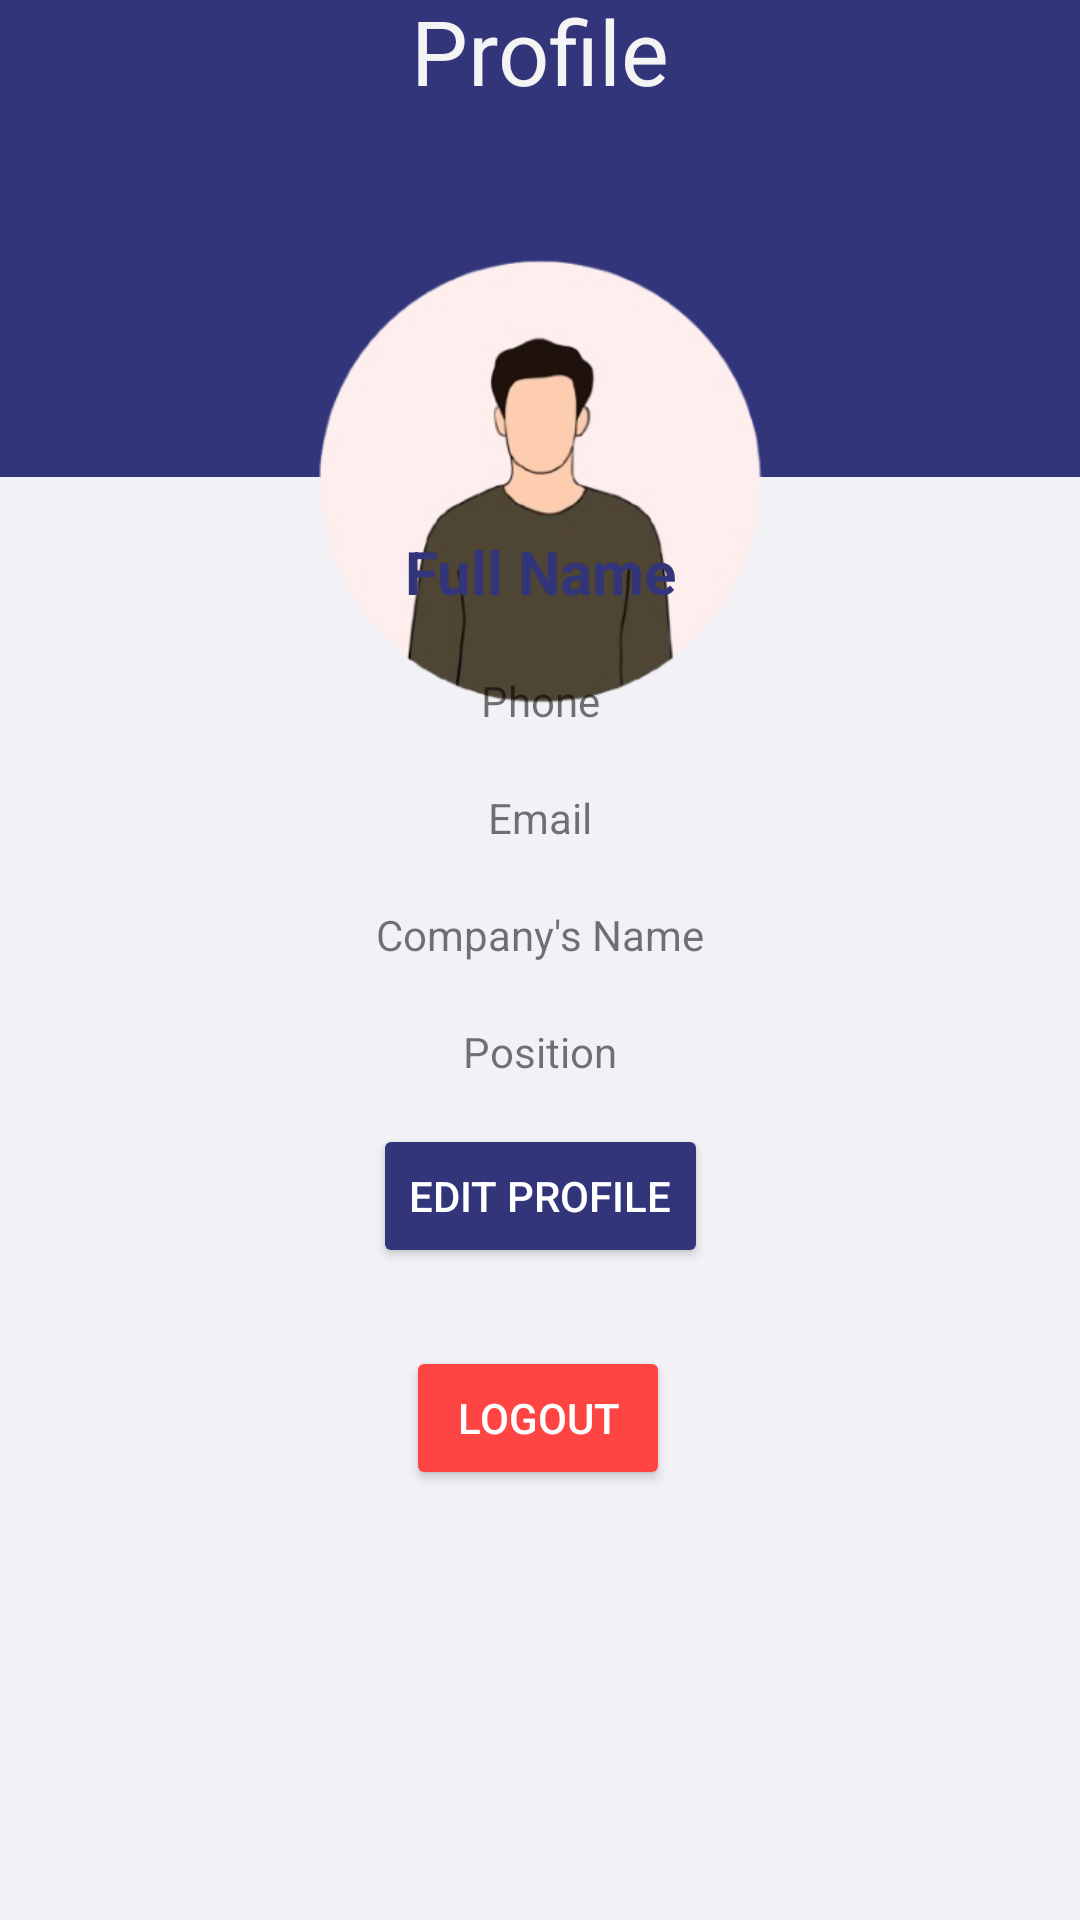

Write the Android layout XML for this screen, with the resource values it uses.
<!-- AndroidManifest.xml: application theme Theme.GigApp -->
<!-- res/layout/fragment_profile.xml -->
<?xml version="1.0" encoding="utf-8"?>
<androidx.constraintlayout.widget.ConstraintLayout xmlns:android="http://schemas.android.com/apk/res/android"
    xmlns:app="http://schemas.android.com/apk/res-auto"
    xmlns:tools="http://schemas.android.com/tools"
    android:layout_width="match_parent"
    android:layout_height="match_parent"
    android:background="@color/light_blue"
    tools:context=".ProfileFragment">

    <ScrollView
        android:id="@+id/scrollView2"
        android:layout_width="0dp"
        android:layout_height="0dp"
        android:layout_marginBottom="18dp"
        android:background="@color/dark_blue"
        app:layout_constraintBottom_toTopOf="@+id/textView2"
        app:layout_constraintEnd_toEndOf="parent"
        app:layout_constraintHorizontal_bias="0.0"
        app:layout_constraintStart_toStartOf="parent"
        app:layout_constraintTop_toTopOf="parent">

        <LinearLayout
            android:layout_width="match_parent"
            android:layout_height="wrap_content"
            android:orientation="vertical" />
    </ScrollView>

    <ImageView
        android:id="@+id/imageView4"
        android:layout_width="410dp"
        android:layout_height="71dp"
        android:layout_marginBottom="460dp"
        app:layout_constraintBottom_toBottomOf="parent"
        app:layout_constraintEnd_toEndOf="parent"
        app:layout_constraintHorizontal_bias="0.0"
        app:layout_constraintStart_toStartOf="parent"
        app:layout_constraintTop_toTopOf="@+id/imageView7"
        app:layout_constraintVertical_bias="1.0"
        app:srcCompat="@drawable/arc_3" />

    <ImageView
        android:id="@+id/imageView7"
        android:layout_width="236dp"
        android:layout_height="215dp"
        app:layout_constraintBottom_toBottomOf="@+id/textCompanyName"
        app:layout_constraintEnd_toEndOf="parent"
        app:layout_constraintStart_toStartOf="parent"
        app:layout_constraintTop_toTopOf="@+id/scrollView2"
        app:srcCompat="@drawable/user1" />

    <TextView
        android:id="@+id/textView"
        android:layout_width="wrap_content"
        android:layout_height="wrap_content"
        android:layout_marginBottom="20dp"
        android:text="Profile"
        android:textColor="@color/briefcase_top_white"
        android:textSize="30sp"
        app:layout_constraintBottom_toTopOf="@+id/imageView7"
        app:layout_constraintEnd_toEndOf="parent"
        app:layout_constraintStart_toStartOf="parent"
        app:layout_constraintTop_toTopOf="@+id/scrollView2" />

    <TextView
        android:id="@+id/textView2"
        android:layout_width="match_parent"
        android:layout_height="wrap_content"
        android:layout_marginBottom="436dp"
        android:text="Full Name"
        android:textAlignment="center"
        android:textColor="@color/dark_blue"
        android:textSize="20dp"
        android:textStyle="bold"
        app:layout_constraintBottom_toBottomOf="parent"
        app:layout_constraintEnd_toEndOf="parent"
        app:layout_constraintHorizontal_bias="1.0"
        app:layout_constraintStart_toStartOf="parent"
        app:layout_constraintTop_toBottomOf="@+id/scrollView2"
        app:layout_constraintVertical_bias="0.4" />

    <TextView
        android:id="@+id/textPhone"
        android:layout_width="wrap_content"
        android:layout_height="wrap_content"
        android:layout_marginTop="20dp"
        android:text="Phone"
        app:layout_constraintEnd_toEndOf="parent"
        app:layout_constraintStart_toStartOf="parent"
        app:layout_constraintTop_toBottomOf="@+id/textView2" />

    <TextView
        android:id="@+id/textEmail"
        android:layout_width="wrap_content"
        android:layout_height="wrap_content"
        android:layout_marginTop="20dp"
        android:text="Email"
        app:layout_constraintEnd_toEndOf="parent"
        app:layout_constraintStart_toStartOf="parent"
        app:layout_constraintTop_toBottomOf="@+id/textPhone" />

    
    <TextView
        android:id="@+id/textCompanyName"
        android:layout_width="wrap_content"
        android:layout_height="wrap_content"
        android:layout_marginTop="20dp"
        android:text="Company's Name"
        app:layout_constraintEnd_toEndOf="parent"
        app:layout_constraintStart_toStartOf="parent"
        app:layout_constraintTop_toBottomOf="@+id/textEmail" />

    
    <TextView
        android:id="@+id/textPosition"
        android:layout_width="wrap_content"
        android:layout_height="wrap_content"
        android:layout_marginTop="20dp"
        android:text="Position"
        app:layout_constraintEnd_toEndOf="parent"
        app:layout_constraintStart_toStartOf="parent"
        app:layout_constraintTop_toBottomOf="@+id/textCompanyName" />

    <Button
        android:id="@+id/btnEditProfile"
        android:layout_width="wrap_content"
        android:layout_height="wrap_content"
        android:backgroundTint="@color/dark_blue"
        android:text="Edit Profile"
        android:textColor="@android:color/white"
        app:layout_constraintBottom_toTopOf="@+id/btnLogout"
        app:layout_constraintEnd_toEndOf="parent"
        app:layout_constraintStart_toStartOf="parent"
        app:layout_constraintTop_toBottomOf="@+id/textCompanyName"
        app:layout_constraintVertical_bias="0.672" />

    <Button
        android:id="@+id/btnLogout"
        android:layout_width="wrap_content"
        android:layout_height="wrap_content"
        android:backgroundTint="@android:color/holo_red_light"
        android:text="Logout"
        android:textColor="@android:color/white"
        app:layout_constraintBottom_toBottomOf="parent"
        app:layout_constraintEnd_toEndOf="parent"
        app:layout_constraintHorizontal_bias="0.498"
        app:layout_constraintStart_toStartOf="parent"
        app:layout_constraintTop_toBottomOf="@+id/textPosition"
        app:layout_constraintVertical_bias="0.382" />

</androidx.constraintlayout.widget.ConstraintLayout>
<!-- resources referenced by this layout -->
<resources>
  <color name="briefcase_top_white">#F4F4F4</color>
  <color name="dark_blue">#32357a</color>
  <color name="light_blue">#f2f1f6</color>
  <!-- drawable user1: png bitmap (drawable, 50077 bytes) -->
  <style name="Theme.GigApp" parent="Base.Theme.GigApp" />
  <style name="Base.Theme.GigApp" parent="Theme.MaterialComponents.DayNight.NoActionBar">
          
          
      </style>
</resources>
